Run: headless pygame with SDL's dummy video driver; simulated clock (each Clock.tick advances the game by its frame time, no real sleeping); random seed 0; keys injected as events and as key.get_pressed() state; no mouse input.
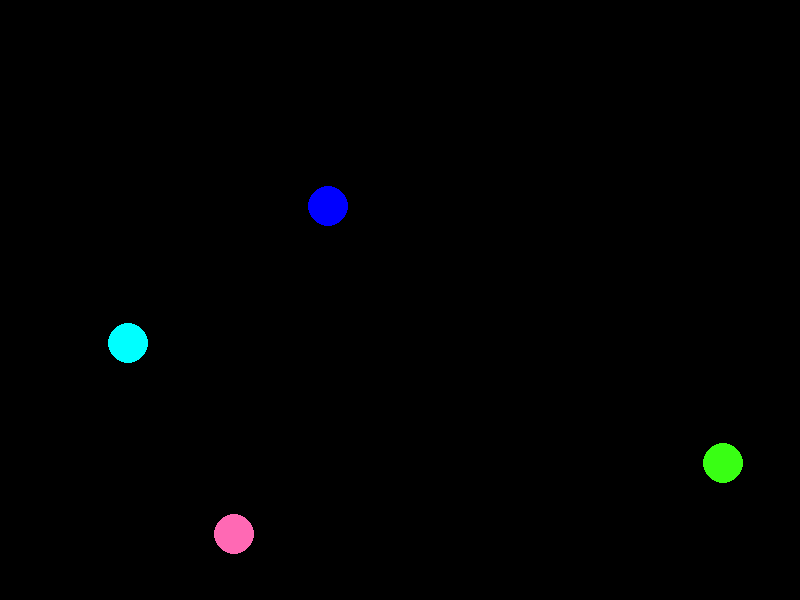
Frame 1 of 4 · flips 1–60 · no input
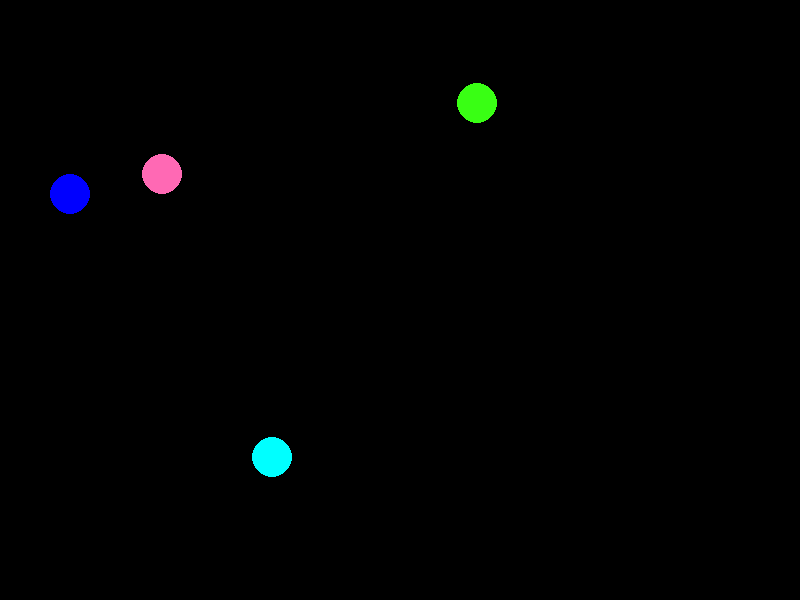
Frame 2 of 4 · flips 61–180 · tapped SPACE, RETURN · held RIGHT (→), D
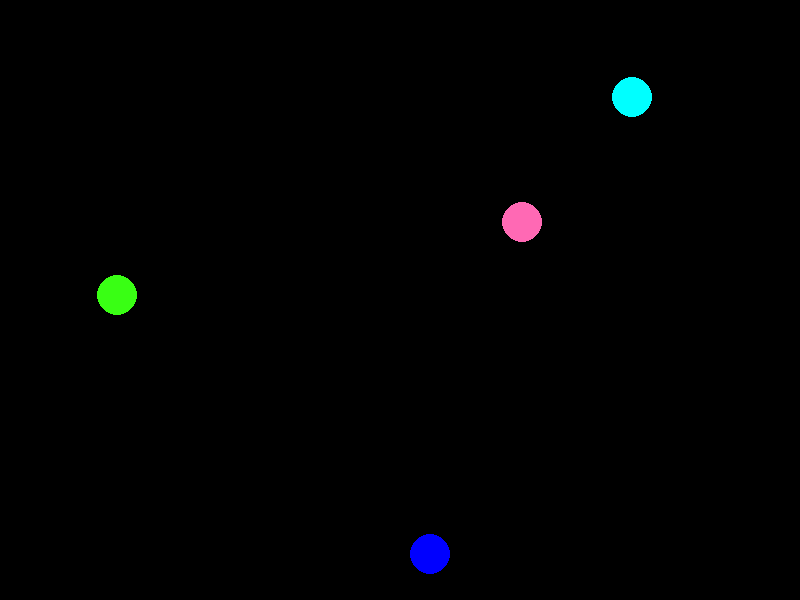
Frame 3 of 4 · flips 181–300 · held DOWN (↓), S
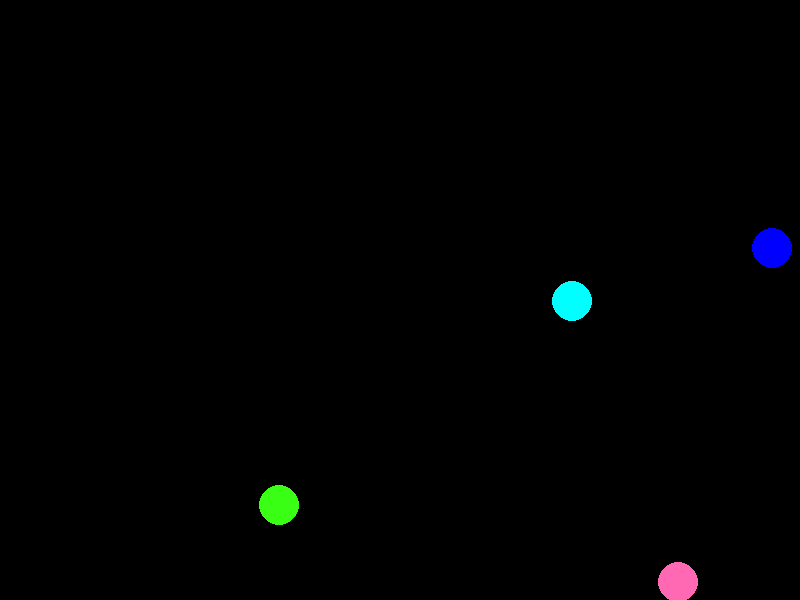
Frame 4 of 4 · flips 301–420 · held LEFT (←), A, UP (↑), W

The pygame program that drew these frames:

import pygame
import random

# Initialize Pygame
pygame.init()

# Screen dimensions
SCREEN_WIDTH = 800
SCREEN_HEIGHT = 600

# Colors
PINK = (255, 105, 180)
NEON_GREEN = (57, 255, 20)
ARBITRARY_COLOR_1 = (0, 0, 255)  # Blue
ARBITRARY_COLOR_2 = (0, 255, 255)  # Cyan

# Dot class
class Dot:
    def __init__(self, color, radius, speed):
        self.color = color
        self.radius = radius
        self.speed = speed
        self.x = random.randint(radius, SCREEN_WIDTH - radius)
        self.y = random.randint(radius, SCREEN_HEIGHT - radius)
        self.direction_x = random.choice([-1, 1])
        self.direction_y = random.choice([-1, 1])

    def move(self):
        self.x += self.speed * self.direction_x
        self.y += self.speed * self.direction_y

        # Bounce off the edges
        if self.x <= self.radius or self.x >= SCREEN_WIDTH - self.radius:
            self.direction_x *= -1
        if self.y <= self.radius or self.y >= SCREEN_HEIGHT - self.radius:
            self.direction_y *= -1

    def draw(self, screen):
        pygame.draw.circle(screen, self.color, (self.x, self.y), self.radius)

# Create Pygame screen
screen = pygame.display.set_mode((SCREEN_WIDTH, SCREEN_HEIGHT))
pygame.display.set_caption("Moving Dots")

# Clock for controlling frame rate
clock = pygame.time.Clock()

# Create dots
radius = 20
speed = 3
pink_dot = Dot(PINK, radius, speed)
green_dot = Dot(NEON_GREEN, radius, speed)
blue_dot = Dot(ARBITRARY_COLOR_1, radius, speed)
cyan_dot = Dot(ARBITRARY_COLOR_2, radius, speed)

# Main loop
running = True
while running:
    # Handle events
    for event in pygame.event.get():
        if event.type == pygame.QUIT:
            running = False

    # Move dots
    pink_dot.move()
    green_dot.move()
    blue_dot.move()
    cyan_dot.move()

    # Clear the screen
    screen.fill((0, 0, 0))

    # Draw dots
    pink_dot.draw(screen)
    green_dot.draw(screen)
    blue_dot.draw(screen)
    cyan_dot.draw(screen)

    # Update the display
    pygame.display.flip()

    # Cap the frame rate
    clock.tick(60)

# Quit Pygame
pygame.quit()
